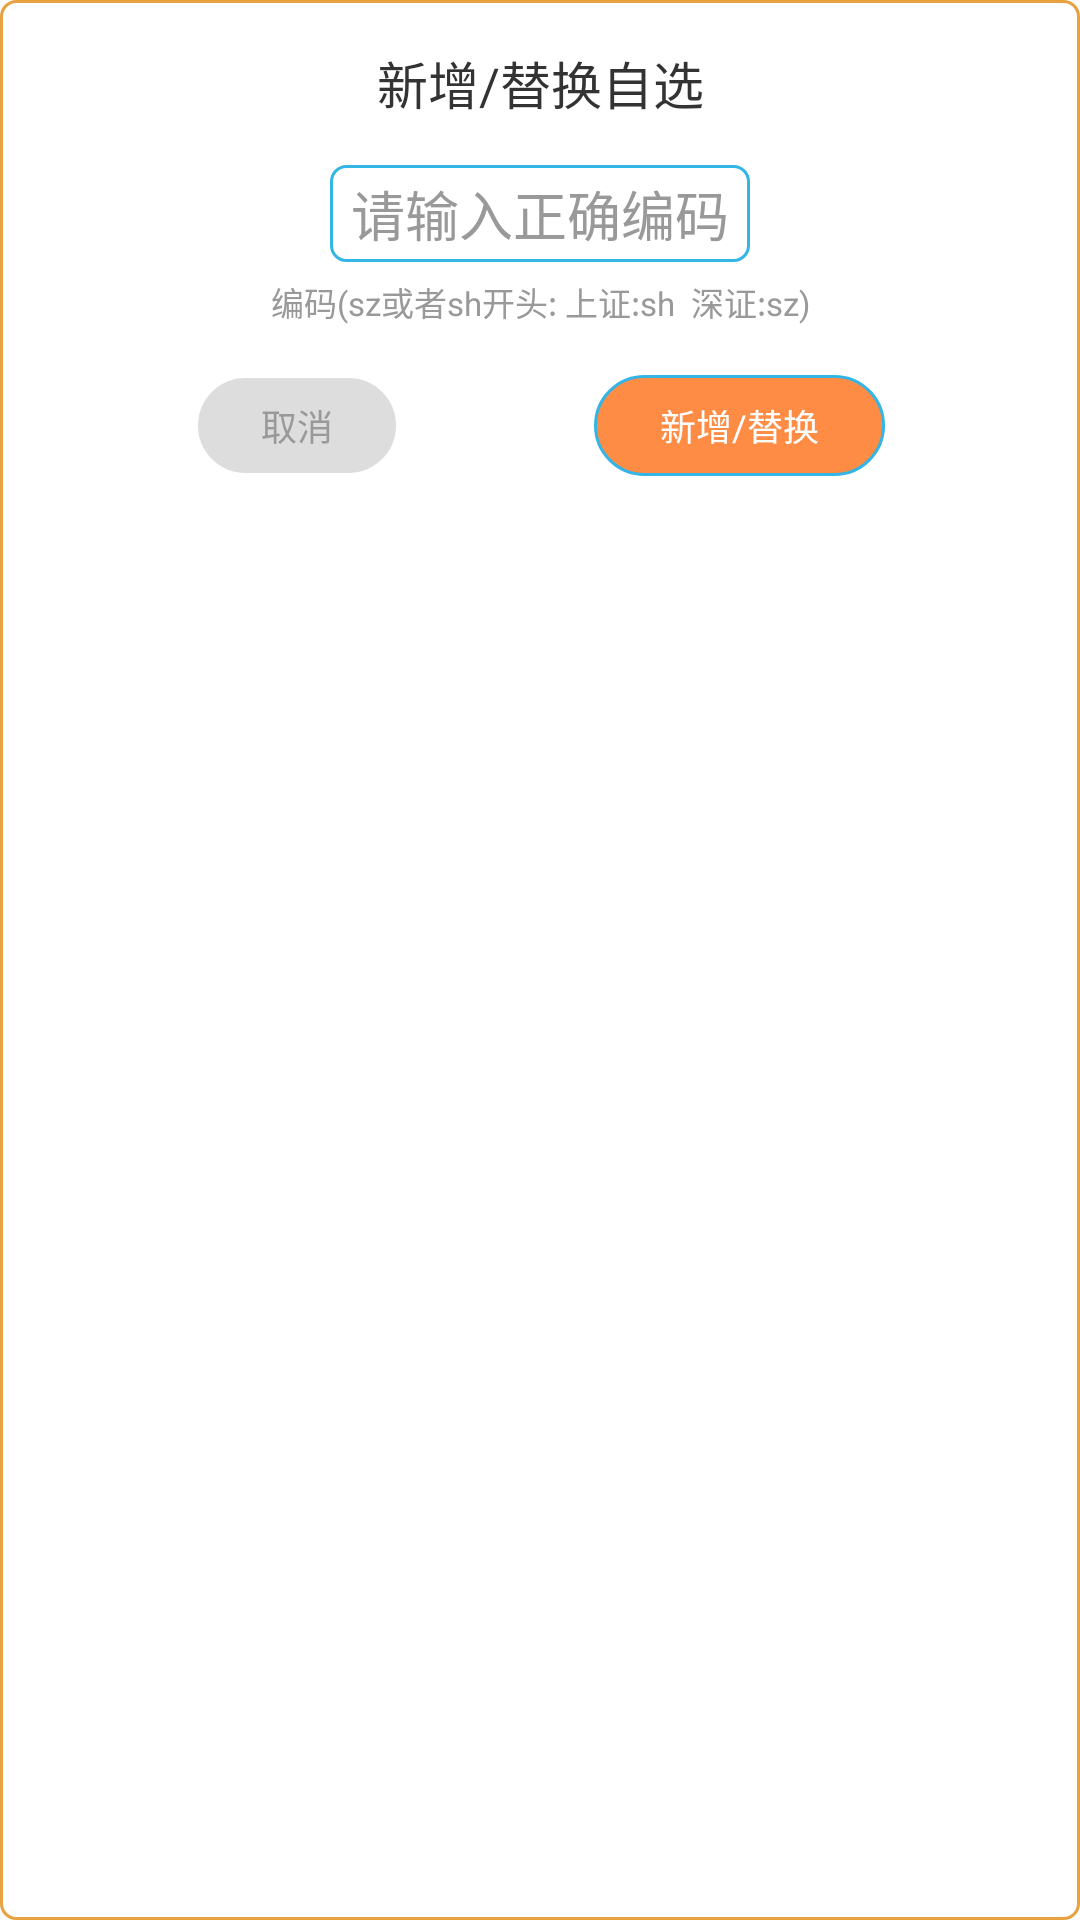

Here is an Android app screen rendered from its layout file. Give the layout XML and the strings, colors and styles it references.
<!-- AndroidManifest.xml: application theme AppTheme -->
<!-- res/layout/dialog_select.xml -->
<?xml version="1.0" encoding="utf-8"?>
<layout xmlns:android="http://schemas.android.com/apk/res/android"
    xmlns:app="http://schemas.android.com/apk/res-auto">

    <data>

    </data>

    <androidx.constraintlayout.widget.ConstraintLayout
        android:layout_width="match_parent"
        android:layout_height="match_parent"
        android:background="@drawable/update_background">

        <TextView
            android:id="@+id/title"
            android:layout_width="wrap_content"
            android:layout_height="wrap_content"
            android:text="新增/替换自选"
            android:textColor="#333333"
            android:textSize="17sp"
            app:layout_constraintLeft_toLeftOf="parent"
            app:layout_constraintRight_toRightOf="parent"
            app:layout_constraintTop_toTopOf="parent"
            android:layout_marginTop="15dp" />


        <EditText
            android:id="@+id/etCode"
            android:layout_width="140dp"
            android:layout_height="wrap_content"
            android:background="@drawable/custom_edittext_background"
            android:digits="0123456789shz"
            android:gravity="center"
            android:hint="请输入正确编码"
            android:maxLength="8"
            android:paddingLeft="5dp"
            android:paddingTop="3dp"
            android:paddingRight="5dp"
            android:paddingBottom="3dp"
            android:textColor="@color/tv_color"
            android:textColorHint="#999"
            android:layout_marginTop="15dp"
            app:layout_constraintLeft_toLeftOf="parent"
            app:layout_constraintRight_toRightOf="parent"
            app:layout_constraintTop_toBottomOf="@+id/title" />

        <TextView
            android:layout_width="0dp"
            android:layout_height="wrap_content"
            android:text="编码(sz或者sh开头: 上证:sh  深证:sz)"
            android:textColor="#999"
            android:textSize="11sp"
            android:gravity="center"
            app:layout_constraintTop_toBottomOf="@id/etCode"
            app:layout_constraintLeft_toLeftOf="parent"
            app:layout_constraintRight_toRightOf="parent"
            android:layout_marginTop="5dp"
             />

        <TextView
            android:id="@+id/left"
            android:layout_width="wrap_content"
            android:layout_height="wrap_content"
            android:text="取消"
            android:textColor="#999999"
            android:background="@drawable/button_gray"
            app:layout_constraintLeft_toLeftOf="parent"
            app:layout_constraintRight_toLeftOf="@id/right"
            app:layout_constraintTop_toBottomOf="@id/etCode"
            android:layout_marginTop="37.5dp"
            android:paddingTop="8dp"
            android:paddingBottom="8dp"
            android:paddingLeft="22dp"
            android:paddingRight="22dp"
            android:textSize="12dp" />

        <TextView
            android:id="@+id/right"
            android:layout_width="wrap_content"
            android:layout_height="wrap_content"
            android:text="新增/替换"
            android:textColor="#FFFFFF"
            android:background="@drawable/button_press"
            app:layout_constraintLeft_toRightOf="@id/left"
            app:layout_constraintRight_toRightOf="parent"
            app:layout_constraintTop_toBottomOf="@id/etCode"
            android:layout_marginTop="37.5dp"
            android:paddingTop="8dp"
            android:paddingBottom="8dp"
            android:paddingLeft="22dp"
            android:paddingRight="22dp"
            android:textSize="12dp" />

        <View
            android:layout_width="match_parent"
            android:layout_height="20.5dp"
            app:layout_constraintTop_toBottomOf="@id/left" />


    </androidx.constraintlayout.widget.ConstraintLayout>
</layout>
<!-- resources referenced by this layout -->
<resources>
  <color name="tv_color">#000</color>
  <!-- drawable button_gray (drawable) -->
  <?xml version="1.0" encoding="utf-8"?>
  
  <shape xmlns:android="http://schemas.android.com/apk/res/android">
      <solid android:color="#ddd" />
      
      <stroke
          android:width="1dp"
          android:color="#ffffff" />
      <corners
          android:radius="30dp"
  
          />
  </shape>
  <!-- drawable button_press (drawable) -->
  <?xml version="1.0" encoding="utf-8"?>
  
  <shape xmlns:android="http://schemas.android.com/apk/res/android">
      <solid android:color="#FE8C45" />
      
      <stroke
          android:width="1dp"
          android:color="#ff33b5e5" />
      <corners
          android:radius="30dp"
  
          />
  </shape>
  <!-- drawable custom_edittext_background (drawable) -->
  <?xml version="1.0" encoding="utf-8"?>
  
  <shape xmlns:android="http://schemas.android.com/apk/res/android"
      android:shape="rectangle">
  
      
      <corners android:radius="5dp" />
      
      <stroke
          android:width="1dp"
          android:color="@android:color/holo_blue_light" />
  </shape>
  <!-- drawable update_background (drawable) -->
  <?xml version="1.0" encoding="utf-8"?>
  
  <shape xmlns:android="http://schemas.android.com/apk/res/android"
      android:shape="rectangle"
      android:color="#ffffffff">
      <solid android:color="#ffffffff" />
      
      <corners android:radius="5dp" />
      
      <stroke
          android:width="1dp"
          android:color="#FFE8A140" />
  </shape>
  <style name="AppTheme" parent="Theme.AppCompat.Light.DarkActionBar">
          
          <item name="colorPrimary">@color/colorPrimary</item>
          <item name="colorPrimaryDark">@color/colorPrimaryDark</item>
          <item name="colorAccent">@color/colorAccent</item>
      </style>
  <color name="colorPrimary">#6200EE</color>
  <color name="colorPrimaryDark">#000</color>
  <color name="colorAccent">#03DAC5</color>
</resources>
